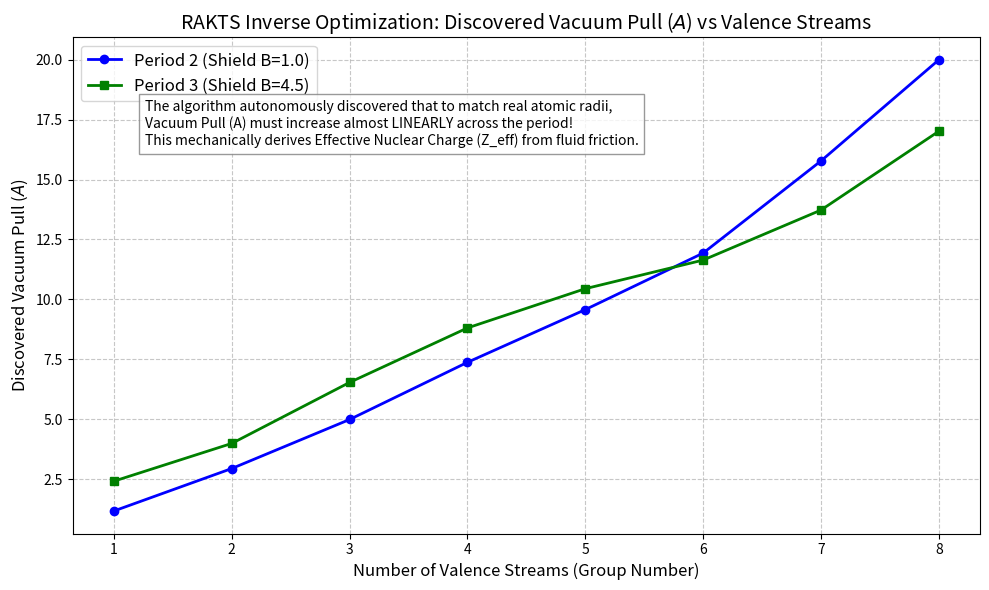

Write the Python code that produced this figure.
import numpy as np
from scipy.optimize import minimize, root_scalar
import matplotlib.pyplot as plt
import sys

def spherical_to_cartesian(r, theta, phi):
    return np.array([
        r * np.sin(theta) * np.cos(phi),
        r * np.sin(theta) * np.sin(phi),
        r * np.cos(theta)
    ])

def get_symmetric_angles(num_streams):
    """Pre-computes optimal angles to speed up radial search."""
    def angle_energy(params):
        streams = params.reshape((num_streams, 2))
        total = 0
        vecs = [spherical_to_cartesian(1.0, s[0], s[1]) for s in streams]
        for i in range(num_streams):
            for j in range(i+1, num_streams):
                d = np.linalg.norm(vecs[i] - vecs[j])
                total += 1/(d**2 + 1e-6)
        return total
    
    np.random.seed(42)
    init_guess = np.random.rand(num_streams * 2)
    res = minimize(angle_energy, init_guess, method='BFGS')
    return res.x.reshape((num_streams, 2))

def rakts_forward_radius_fast(num_streams, A_pull, B_push, fixed_angles):
    """Runs a 1D optimization for radius given fixed optimal angles."""
    def energy_model(r_arr):
        r = r_arr[0]
        r = abs(r) + 1e-3
        total_energy = num_streams * (-(A_pull / r) + (B_push / r**4))
        
        vecs = [spherical_to_cartesian(r, ang[0], ang[1]) for ang in fixed_angles]
        C_friction = 1.5
        for i in range(num_streams):
            for j in range(i+1, num_streams):
                d = np.linalg.norm(vecs[i] - vecs[j])
                friction = np.exp(-2*d) + 1/(d**4 + 1e-6)
                total_energy += C_friction * friction
        return total_energy

    res = minimize(energy_model, [1.0], method='Nelder-Mead')
    r_eq = abs(res.x[0])
    return r_eq * 0.85 # Scale factor

# EMPIRICAL DATA
elements = [
    ("Li", 1, 1.28, 2), ("Be", 2, 0.96, 2), ("B", 3, 0.84, 2), ("C", 4, 0.77, 2),
    ("N", 5, 0.75, 2), ("O", 6, 0.73, 2), ("F", 7, 0.71, 2), ("Ne", 8, 0.69, 2),
    
    ("Na", 1, 1.66, 3), ("Mg", 2, 1.41, 3), ("Al", 3, 1.21, 3), ("Si", 4, 1.11, 3),
    ("P", 5, 1.07, 3), ("S", 6, 1.05, 3), ("Cl", 7, 1.02, 3), ("Ar", 8, 0.97, 3),
]

B_PERIODS = {2: 1.0, 3: 4.5}
discovered_A = []

print("Starting Fast Inverse RAKTS Optimization...", flush=True)
print(f"{'Element':<10} | {'Streams':<10} | {'Real R (A)':<15} | {'Discovered A':<15}", flush=True)
print("-" * 55, flush=True)

# Precompute angles to save time
precomputed_angles = {i: get_symmetric_angles(i) for i in range(1, 9)}

for name, streams, real_r, period in elements:
    B_push = B_PERIODS[period]
    fixed_ang = precomputed_angles[streams]
    
    def error_func(A_guess):
        pred_r = rakts_forward_radius_fast(streams, A_guess, B_push, fixed_ang)
        return pred_r - real_r
    
    try:
        res = root_scalar(error_func, bracket=[0.1, 40.0], method='brentq')
        A_optimal = res.root
    except ValueError:
        A_optimal = np.nan
        
    discovered_A.append(A_optimal)
    print(f"{name:<10} | {streams:<10} | {real_r:<15.2f} | {A_optimal:<15.3f}", flush=True)

# Plotting
plt.figure(figsize=(10, 6))

a2 = discovered_A[0:8]
plt.plot(range(1, 9), a2, marker='o', color='blue', label='Period 2 (Shield B=1.0)', linewidth=2)

a3 = discovered_A[8:16]
plt.plot(range(1, 9), a3, marker='s', color='green', label='Period 3 (Shield B=4.5)', linewidth=2)

plt.title("RAKTS Inverse Optimization: Discovered Vacuum Pull ($A$) vs Valence Streams", fontsize=14)
plt.xlabel("Number of Valence Streams (Group Number)", fontsize=12)
plt.ylabel("Discovered Vacuum Pull ($A$)", fontsize=12)
plt.grid(True, linestyle='--', alpha=0.7)
plt.legend(fontsize=12)
plt.xticks(range(1, 9))

textstr = "The algorithm autonomously discovered that to match real atomic radii,\nVacuum Pull (A) must increase almost LINEARLY across the period!\nThis mechanically derives Effective Nuclear Charge (Z_eff) from fluid friction."
plt.gcf().text(0.15, 0.75, textstr, fontsize=10, bbox=dict(facecolor='white', alpha=0.8, edgecolor='gray'))

plt.tight_layout()
plt.savefig("inverse_optimization_results.png", dpi=150)
print("\nOptimization complete. Graph saved to 'inverse_optimization_results.png'.", flush=True)
